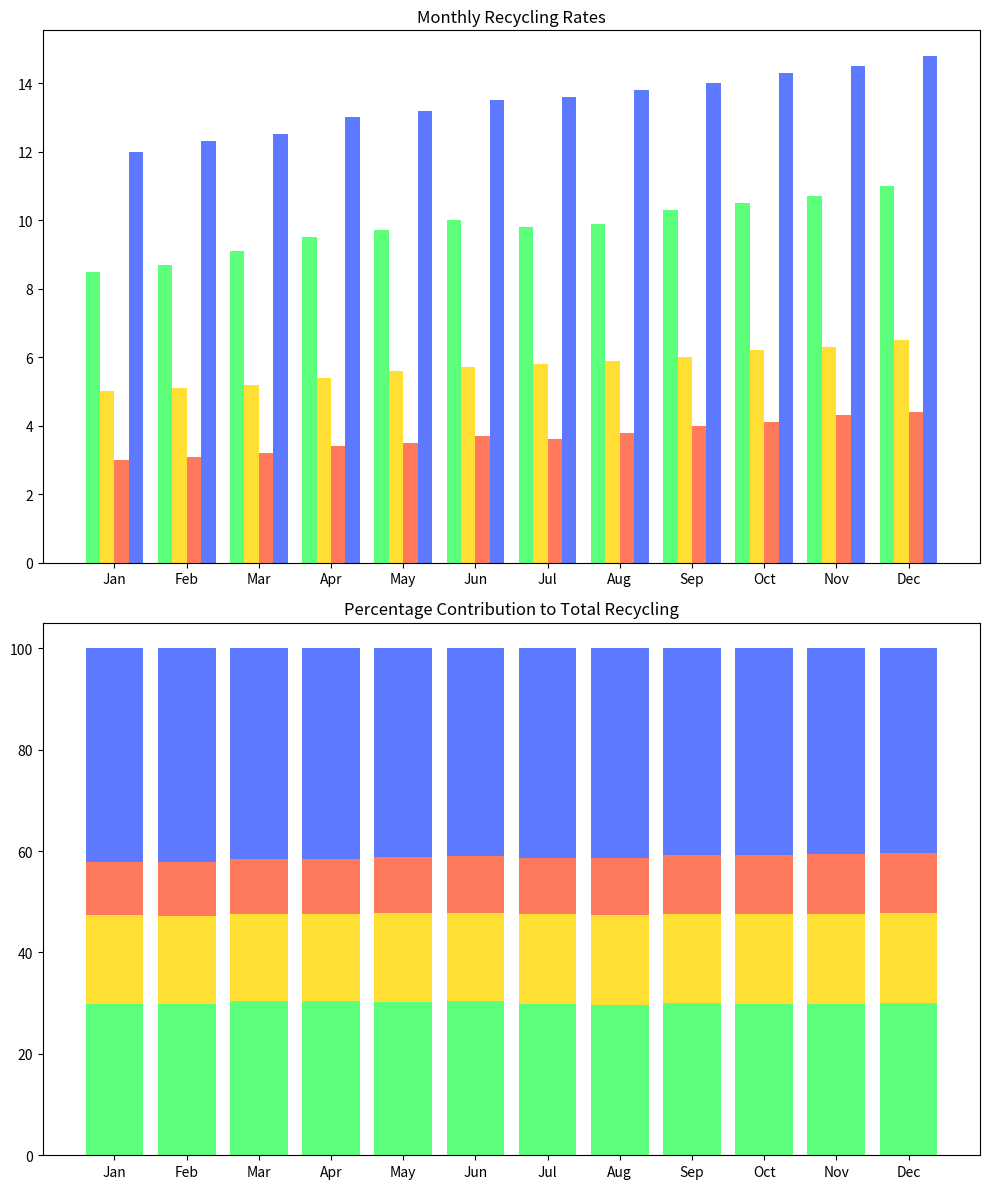

Python code for this plot:
import matplotlib.pyplot as plt
import numpy as np

months = ["Jan", "Feb", "Mar", "Apr", "May", "Jun", "Jul", "Aug", "Sep", "Oct", "Nov", "Dec"]

plastic_recycling = [8.5, 8.7, 9.1, 9.5, 9.7, 10.0, 9.8, 9.9, 10.3, 10.5, 10.7, 11.0]
glass_recycling = [5.0, 5.1, 5.2, 5.4, 5.6, 5.7, 5.8, 5.9, 6.0, 6.2, 6.3, 6.5]
metal_recycling = [3.0, 3.1, 3.2, 3.4, 3.5, 3.7, 3.6, 3.8, 4.0, 4.1, 4.3, 4.4]
paper_recycling = [12.0, 12.3, 12.5, 13.0, 13.2, 13.5, 13.6, 13.8, 14.0, 14.3, 14.5, 14.8]

fig, ax = plt.subplots(nrows=2, ncols=1, figsize=(10, 12))

bar_width = 0.2
x_indexes = np.arange(len(months))

ax[0].bar(x_indexes - 1.5 * bar_width, plastic_recycling, width=bar_width, color='#33FF57', alpha=0.8)
ax[0].bar(x_indexes - 0.5 * bar_width, glass_recycling, width=bar_width, color='#FFD700', alpha=0.8)
ax[0].bar(x_indexes + 0.5 * bar_width, metal_recycling, width=bar_width, color='#FF5733', alpha=0.8)
ax[0].bar(x_indexes + 1.5 * bar_width, paper_recycling, width=bar_width, color='#3357FF', alpha=0.8)

ax[0].set_xticks(x_indexes)
ax[0].set_xticklabels(months)
ax[0].set_title('Monthly Recycling Rates')

total_recycling = np.array(plastic_recycling) + np.array(glass_recycling) + np.array(metal_recycling) + np.array(paper_recycling)
plastic_percentage = (np.array(plastic_recycling) / total_recycling) * 100
glass_percentage = (np.array(glass_recycling) / total_recycling) * 100
metal_percentage = (np.array(metal_recycling) / total_recycling) * 100
paper_percentage = (np.array(paper_recycling) / total_recycling) * 100

ax[1].bar(months, plastic_percentage, color='#33FF57', alpha=0.8)
ax[1].bar(months, glass_percentage, bottom=plastic_percentage, color='#FFD700', alpha=0.8)
ax[1].bar(months, metal_percentage, bottom=plastic_percentage + glass_percentage, color='#FF5733', alpha=0.8)
ax[1].bar(months, paper_percentage, bottom=plastic_percentage + glass_percentage + metal_percentage, color='#3357FF', alpha=0.8)

ax[1].set_xticks(x_indexes)
ax[1].set_xticklabels(months)
ax[1].set_title('Percentage Contribution to Total Recycling')

plt.tight_layout()
plt.show()
